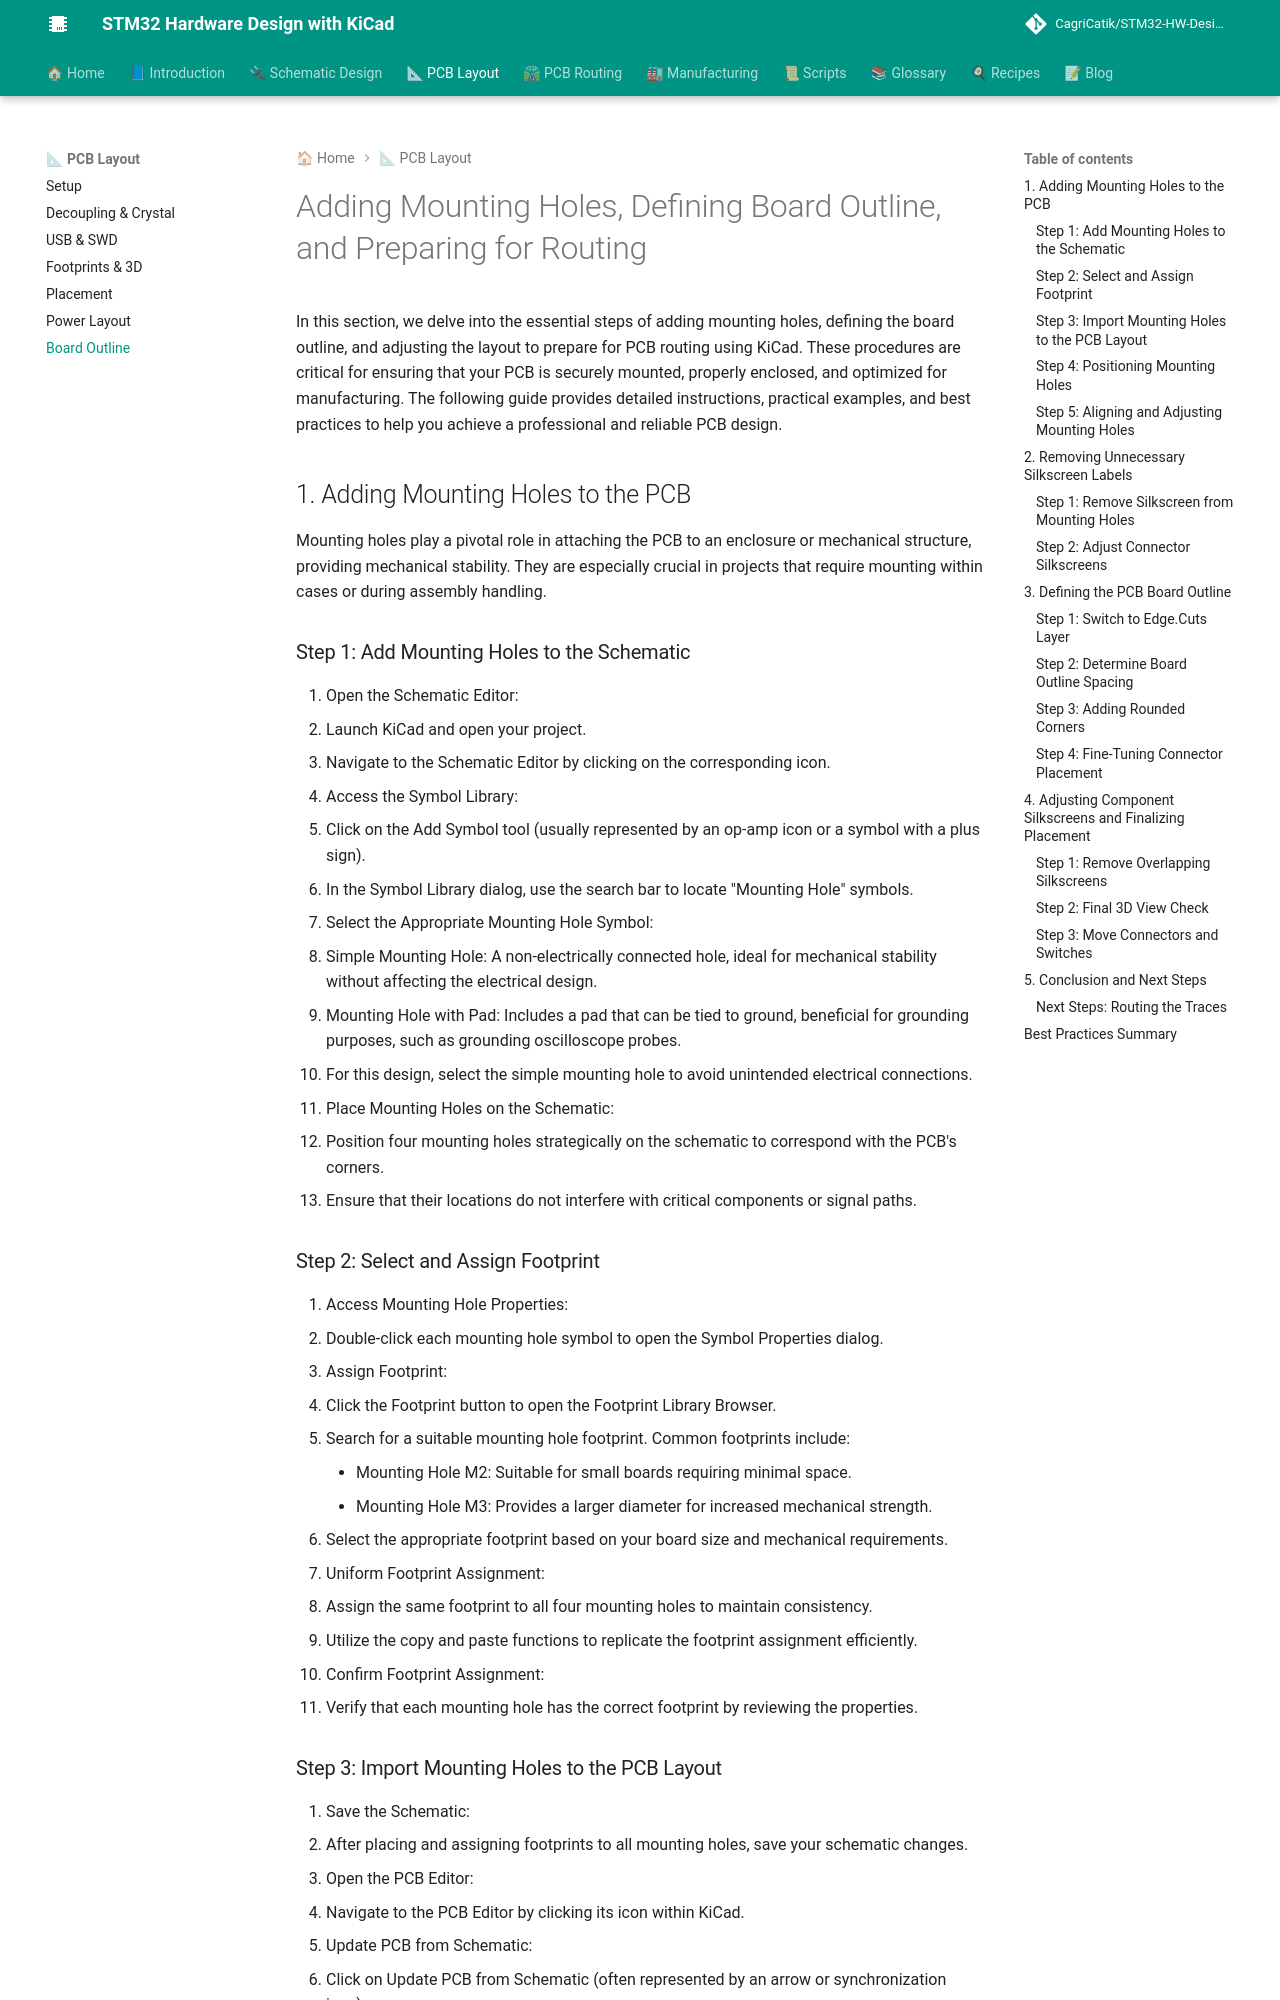

repository: CagriCatik/STM32-HW-Design-with-KiCAD · page: 03_PCB_Layout/07_Mounting-Holes-Board-Outline/index.html · generator: mkdocs

# Adding Mounting Holes, Defining Board Outline, and Preparing for Routing

In this section, we delve into the essential steps of adding **mounting holes**, defining the **board outline**, and adjusting the layout to prepare for PCB routing using KiCad. These procedures are critical for ensuring that your PCB is securely mounted, properly enclosed, and optimized for manufacturing. The following guide provides detailed instructions, practical examples, and best practices to help you achieve a professional and reliable PCB design.

---

## **1. Adding Mounting Holes to the PCB**

Mounting holes play a pivotal role in attaching the PCB to an enclosure or mechanical structure, providing mechanical stability. They are especially crucial in projects that require mounting within cases or during assembly handling.

### **Step 1: Add Mounting Holes to the Schematic**

1. **Open the Schematic Editor:**
   - Launch KiCad and open your project.
   - Navigate to the **Schematic Editor** by clicking on the corresponding icon.

2. **Access the Symbol Library:**
   - Click on the **Add Symbol** tool (usually represented by an op-amp icon or a symbol with a plus sign).
   - In the **Symbol Library** dialog, use the search bar to locate **"Mounting Hole"** symbols.

3. **Select the Appropriate Mounting Hole Symbol:**
   - **Simple Mounting Hole:** A non-electrically connected hole, ideal for mechanical stability without affecting the electrical design.
   - **Mounting Hole with Pad:** Includes a pad that can be tied to ground, beneficial for grounding purposes, such as grounding oscilloscope probes.
   - For this design, select the **simple mounting hole** to avoid unintended electrical connections.

4. **Place Mounting Holes on the Schematic:**
   - Position four mounting holes strategically on the schematic to correspond with the PCB's corners.
   - Ensure that their locations do not interfere with critical components or signal paths.

### **Step 2: Select and Assign Footprint**

1. **Access Mounting Hole Properties:**
   - Double-click each mounting hole symbol to open the **Symbol Properties** dialog.

2. **Assign Footprint:**
   - Click the **Footprint** button to open the **Footprint Library Browser**.
   - Search for a suitable **mounting hole footprint**. Common footprints include:
     - **Mounting Hole M2:** Suitable for small boards requiring minimal space.
     - **Mounting Hole M3:** Provides a larger diameter for increased mechanical strength.
   - Select the appropriate footprint based on your board size and mechanical requirements.

3. **Uniform Footprint Assignment:**
   - Assign the same footprint to all four mounting holes to maintain consistency.
   - Utilize the **copy and paste** functions to replicate the footprint assignment efficiently.

4. **Confirm Footprint Assignment:**
   - Verify that each mounting hole has the correct footprint by reviewing the properties.
